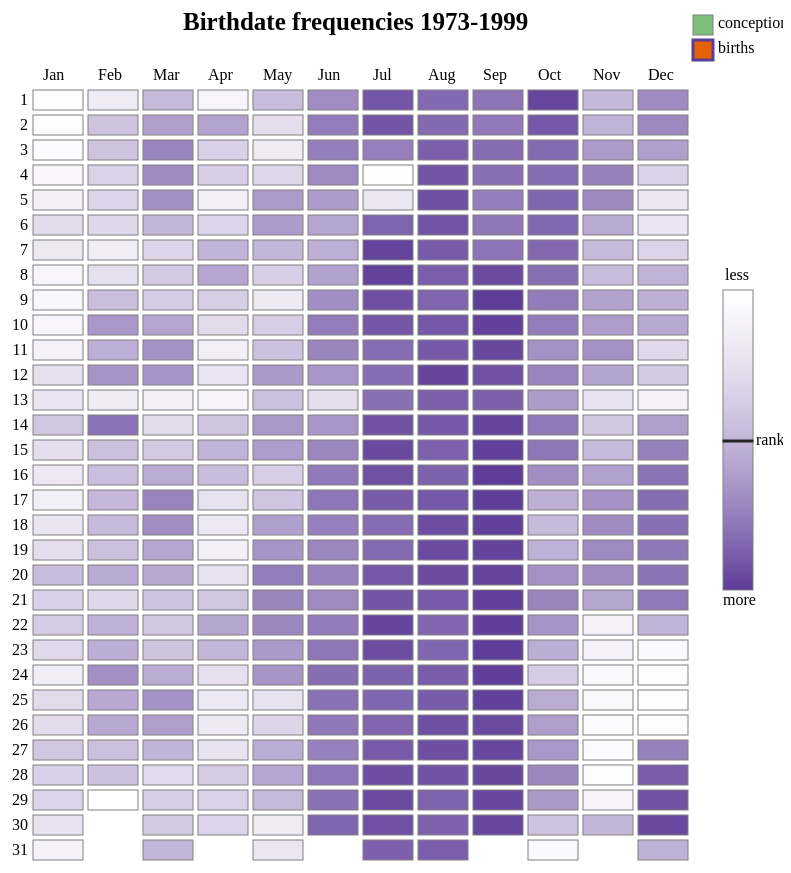
D3 v2 page, settled after 480 driven frames (8 s of simulated time); the page loaded 1 data file(s).


        var months = ['Jan', 'Feb', 'Mar', 'Apr', 'May', 'Jun', 'Jul', 'Aug', 'Sep', 'Oct', 'Nov', 'Dec'];
        var days = d3.range(1, 32);

        var w = 800;
        var h = 900;
        var svg = d3.select('body')
                    .append('svg')
                    .attr('width', w)
                    .attr('height', h)
                    .style('margin-left', '-25px');
                    //.style('border-style', 'solid')
                    //.style('border-width', '1px');

        var boxes; // used later for transitions
        var dataset; 
        var title; 

        var labelPadTop = 100;
        var labelPadLeft = 50;

        var scale = d3.scale.linear()
                .domain([1, 366])
                .range(['#5E3C99', 'white']);

        // used later for marking the scale according to data
        var markerPos = d3.scale.linear()
                    .domain([1, 366])
                    .range([(h/2) - 150 + 300, (h/2) - 150]);

        // scale for getting 9 months back
        function nineMonthsBack(startMonth, startDay){
            var d = new Date();
            d.setMonth(startMonth);
            d.setDate(startDay);
            var nd = new Date(d.getTime() - (1000 * 60 * 60 * 24 * 280)); // 280 days in a pregnancy!
            return [nd.getDate(), (nd.getMonth())];
        }

        function nineMonthsForward(startMonth, startDay){
            var d = new Date();
            d.setMonth(startMonth);
            d.setDate(startDay);
            var nd = new Date(d.getTime() + (1000 * 60 * 60 * 24 * 280)); // 280 days in a pregnancy!
            return [nd.getDate(), (nd.getMonth())];
        }

// find specific rank for Day and Month
        function getRank(day, month){
            var rank;
            // get nine months back
            $.each(dataset, function(key, d) {
                if (d.Day == day && (d.Month-1) == month){
                    rank = d.Rank;
                }
            });

            return rank;
        }

        function moveMarker(pos){
            svg.select('#scaleMarker')
                .attr('y', markerPos(pos));
            svg.select('#scaleMarkerText')
                .attr('y', markerPos(pos)+5)
                .text(pos);
        }

        // add buttons for conception vs. birth
        svg.append('rect')
            .attr('id', 'conceptionButton')
            .attr('width', '20')
            .attr('height', '20')
            .attr('y', 25)
            .attr('x', w-90)
            .attr('stroke', 'gray')
            .attr('fill', '#7FBF7B')
            .on('mousedown', function(){
                    d3.select(this).attr('stroke', '#5E3C99');
                    d3.select(this).attr('stroke-width', '3px');
                    d3.select('#birthButton').attr('stroke', 'gray');
                    d3.select('#birthButton').attr('stroke-width', '1px');
                    title.text('Conception frequencies 1973-1999');
                // fill based on data nine months back
                boxes.transition()
                    .delay(100)
                    .duration(1000)
                    .attr('fill', function(d){
                        var nmb = nineMonthsForward(d.Month-1, d.Day);
                        return scale(getRank(nmb[0], nmb[1]));
                    });
                // TODO also change mouseover
                boxes.on('mouseover', function(d, i){ 
                            d3.select(this).attr('stroke-width', '3px');
                            d3.select(this).attr('stroke', '#7FBF7B');
                            var nmb = nineMonthsForward(d.Month-1, d.Day);
                            moveMarker(getRank(nmb[0], nmb[1]));

                            //  use result to highlight
                            var nmb = nineMonthsForward(d.Month-1, d.Day);
                            d3.select('#r-'+nmb[0]+'-'+(nmb[1]+1))
                                .attr('stroke-width', '5px')
                                .attr('stroke', '#E66101');
                        })
                        .on('mouseout', function(d, i){ 
                            d3.select(this).attr('stroke-width', '1px');
                            d3.select(this).attr('stroke', 'gray');

                            // reset ninemonthsback
                            var nmb = nineMonthsForward(d.Month-1, d.Day);
                            d3.select('#r-'+nmb[0]+'-'+(nmb[1]+1))
                                .attr('stroke-width', '1px')
                                .attr('stroke', 'gray');
                        });
                boxes.selectAll('title')
                    .text(function(d){ 
                        var nmb = nineMonthsForward(d.Month-1, d.Day);
                        var str = '';
                        str = 'conception: '+d.Day+'-'+months[d.Month-1]+', c-rank: '+getRank(nmb[0], nmb[1])+' birth: '+nmb[0]+'-'+months[nmb[1]]+', rank: '+d.Rank;
                        return str; 
                });
            });

        // conception label
        svg.append('text')
            .attr('y', 38)
            .attr('x', w-65)
            .text('conception');


        // birth button
        svg.append('rect')
            .attr('id', 'birthButton')
            .attr('width', '20')
            .attr('height', '20')
            .attr('y', 50)
            .attr('x', w-90)
            .attr('stroke', '#5E3C99')
            .attr('stroke-width', '3px')
            .attr('fill', '#E66101') // selected by default
            .on('mousedown', function(){
                    d3.select(this).attr('stroke', '#5E3C99');
                    d3.select(this).attr('stroke-width', '3px');
                    d3.select('#conceptionButton').attr('stroke', 'gray');
                    d3.select('#conceptionButton').attr('stroke-width', '1px');
                    title.text('Birthdate frequencies 1973-1999');
                
                boxes.transition()
                    .delay(100)
                    .duration(1000)
                    .attr('fill', function(d){
                        return scale(d.Rank);
                    });
                //also change mouseover
                boxes.on('mouseover', function(d, i){ 
                            d3.select(this).attr('stroke-width', '3px');
                            d3.select(this).attr('stroke', '#E66101');
                            moveMarker(d.Rank);

                            //  use result to highlight
                            var nmb = nineMonthsBack(d.Month-1, d.Day);
                            d3.select('#r-'+nmb[0]+'-'+(nmb[1]+1))
                                .attr('stroke-width', '5px')
                                .attr('stroke', '#7FBF7B');

                        })
                        .on('mouseout', function(d, i){ 
                            d3.select(this).attr('stroke-width', '1px');
                            d3.select(this).attr('stroke', 'gray');

                            // reset ninemonthsback
                            var nmb = nineMonthsBack(d.Month-1, d.Day);
                            d3.select('#r-'+nmb[0]+'-'+(nmb[1]+1))
                                .attr('stroke-width', '1px')
                                .attr('stroke', 'gray');

                        });            
                boxes.selectAll('title')
                    .text(function(d){ 
                        var nmb = nineMonthsBack(d.Month-1, d.Day);
                        var str = '';
                        str = 'birth: '+d.Day+'-'+months[d.Month-1]+', rank: '+d.Rank+', conception: '+nmb[0]+'-'+months[nmb[1]]+', c-rank: '+getRank(nmb[0], nmb[1]);
                        return str; 
                });
            });

        // births label
        svg.append('text')
            .attr('y', 63)
            .attr('x', w-65)
            .text('births');
                        

        d3.json('ranks.json', function(json){
                    // set dataset for later transitions
                    dataset = json;

                    // boxes
                    boxes = svg.selectAll('rect.r')
                        .data(json)
                        .enter()
                        .append('rect')
                        .attr('id', function(d){return 'r-'+d.Day+'-'+d.Month;})
                        .attr('stroke', 'gray')
                        .attr('fill', function(d){return scale(d.Rank);})
                        .attr('width', '50')
                        .attr('height', '20')
                        .attr('y', function(d, i){ return labelPadTop + (d.Day-1)*25; })
                        .attr('x', function(d, i){ return labelPadLeft + (d.Month-1)*55; })
                        .on('mouseover', function(d, i){ 
                            d3.select(this).attr('stroke-width', '3px');
                            d3.select(this).attr('stroke', '#E66101');
                            moveMarker(d.Rank);

                            //  use result to highlight
                            var nmb = nineMonthsBack(d.Month-1, d.Day);
                            d3.select('#r-'+nmb[0]+'-'+(nmb[1]+1))
                                .attr('stroke-width', '5px')
                                .attr('stroke', '#7FBF7B');

                        })
                        .on('mouseout', function(d, i){ 
                            d3.select(this).attr('stroke-width', '1px');
                            d3.select(this).attr('stroke', 'gray');

                            // reset ninemonthsback
                            var nmb = nineMonthsBack(d.Month-1, d.Day);
                            d3.select('#r-'+nmb[0]+'-'+(nmb[1]+1))
                                .attr('stroke-width', '1px')
                                .attr('stroke', 'gray');

                        });

                    boxes.append('title')
                        .text(function(d){ 
                            var nmb = nineMonthsBack(d.Month-1, d.Day);
                            var str = '';
                            str = 'birth: '+d.Day+'-'+months[d.Month-1]+', rank: '+d.Rank+', conception: '+nmb[0]+'-'+months[nmb[1]]+', c-rank: '+getRank(nmb[0], nmb[1]);
                            return str; 
                        });

                    // month labels
                    svg.selectAll('text.monthLabels')
                        .data(months)
                        .enter()
                        .append('text')
                        .attr('id', 'monthLabels')
                        .attr('y', (labelPadTop-10))
                        .attr('x', function(d, i){ return 10 + labelPadLeft + i*55; })
                        .text(function(d){return d;});

                    // day labels
                    svg.selectAll('text.dayLabels')
                        .data(days)
                        .enter()
                        .append('text')
                        .attr('id', 'dayLabels')
                        .attr('y', function(d, i){ return 15 + labelPadTop + i*25; })
                        .attr('x', (labelPadLeft - 5))
                        .attr("text-anchor", "end") // text-align: right
                        .text(function(d){return d;});

                    // TODO title label
                title = svg.append('text')
                        .attr('id', 'visTitle')
                        .attr('y', 40)
                        .attr('x', (w/2) - 200)
                        .style('font-size', '25px')
                        .style('font-weight', 'bold')
                        .text('Birthdate frequencies 1973-1999');
                        

                    // TODO append a rect + lineargradient for scale
                    var gradient = svg.append("defs").append("linearGradient")
                        .attr("id", "gradient")
                        .attr("x2", "0%")
                        .attr("y2", "100%");

                    gradient.append("svg:stop")
                        .attr("offset", "0%")
                        .attr("stop-color", "white")
                        .attr("stop-opacity", .5);

                    gradient.append("svg:stop")
                        .attr("offset", "100%")
                        .attr("stop-color", "#5E3C99")
                        .attr("stop-opacity", 1);

                    svg.append('rect')
                        .attr('id', 'scale')
                        .attr('width', '30')
                        .attr('height', '300')
                        .attr('y', (h/2) - 150)
                        .attr('x', w-60)
                        .attr('stroke', 'gray')
                        .attr('fill', 'url(#gradient)');

                    svg.append('text')
                        .attr('id', 'scaleLabelTop')
                        .attr('y', (h/2) - 160)
                        .attr('x', w-58)
                        .text('less');

                    svg.append('text')
                        .attr('id', 'scaleLabelBottom')
                        .attr('y', (h/2) + 165)
                        .attr('x', w-60)
                        .text('more');

                    // TODO could add a rect/line to scale based on mouseover; use a linear scale to map rank to scale height
                    svg.append('rect')
                        .attr('id', 'scaleMarker')
                        .attr('width', '30')
                        .attr('height', '2')
                        .attr('y', (h/2))
                        .attr('x', w-60)
                        .attr('stroke', '#252525')
                        .attr('fill', '#252525');

                    svg.append('text')
                        .attr('id', 'scaleMarkerText')
                        .attr('y', (h/2)+5)
                        .attr('x', w-27)
                        .attr("text-anchor", "start") // text-align: right
                        .text('rank');                    

                });// end json callback
        

### data: ranks.json
[
 {
  "Rank": 364,
  "Month": 1,
  "Day": 1
 },
 {
  "Rank": 362,
  "Month": 1,
  "Day": 2
 },
 {
  "Rank": 356,
  "Month": 1,
  "Day": 3
 },
 {
  "Rank": 350,
  "Month": 1,
  "Day": 4
 },
 {
  "Rank": 338,
  "Month": 1,
  "Day": 5
 },
 {
  "Rank": 301,
  "Month": 1,
  "Day": 6
 },
 {
  "Rank": 324,
  "Month": 1,
  "Day": 7
 },
 {
  "Rank": 347,
  "Month": 1,
  "Day": 8
 },
 "... 358 more items"
]